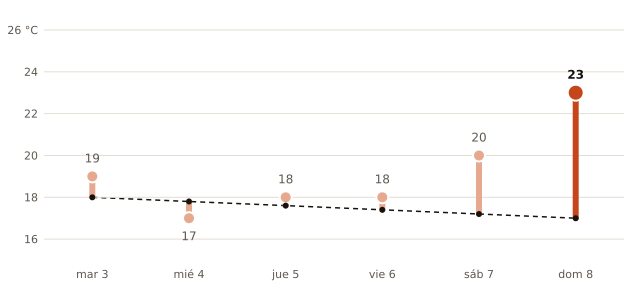

Data behind this chart, as committed beside it:
fecha, máxima_prevista_C, máxima_normal_1991_2020_C
2026-11-03, 19, 18.0
2026-11-04, 17, 17.8
2026-11-05, 18, 17.6
2026-11-06, 18, 17.4
2026-11-07, 20, 17.2
2026-11-08, 23, 17.0
